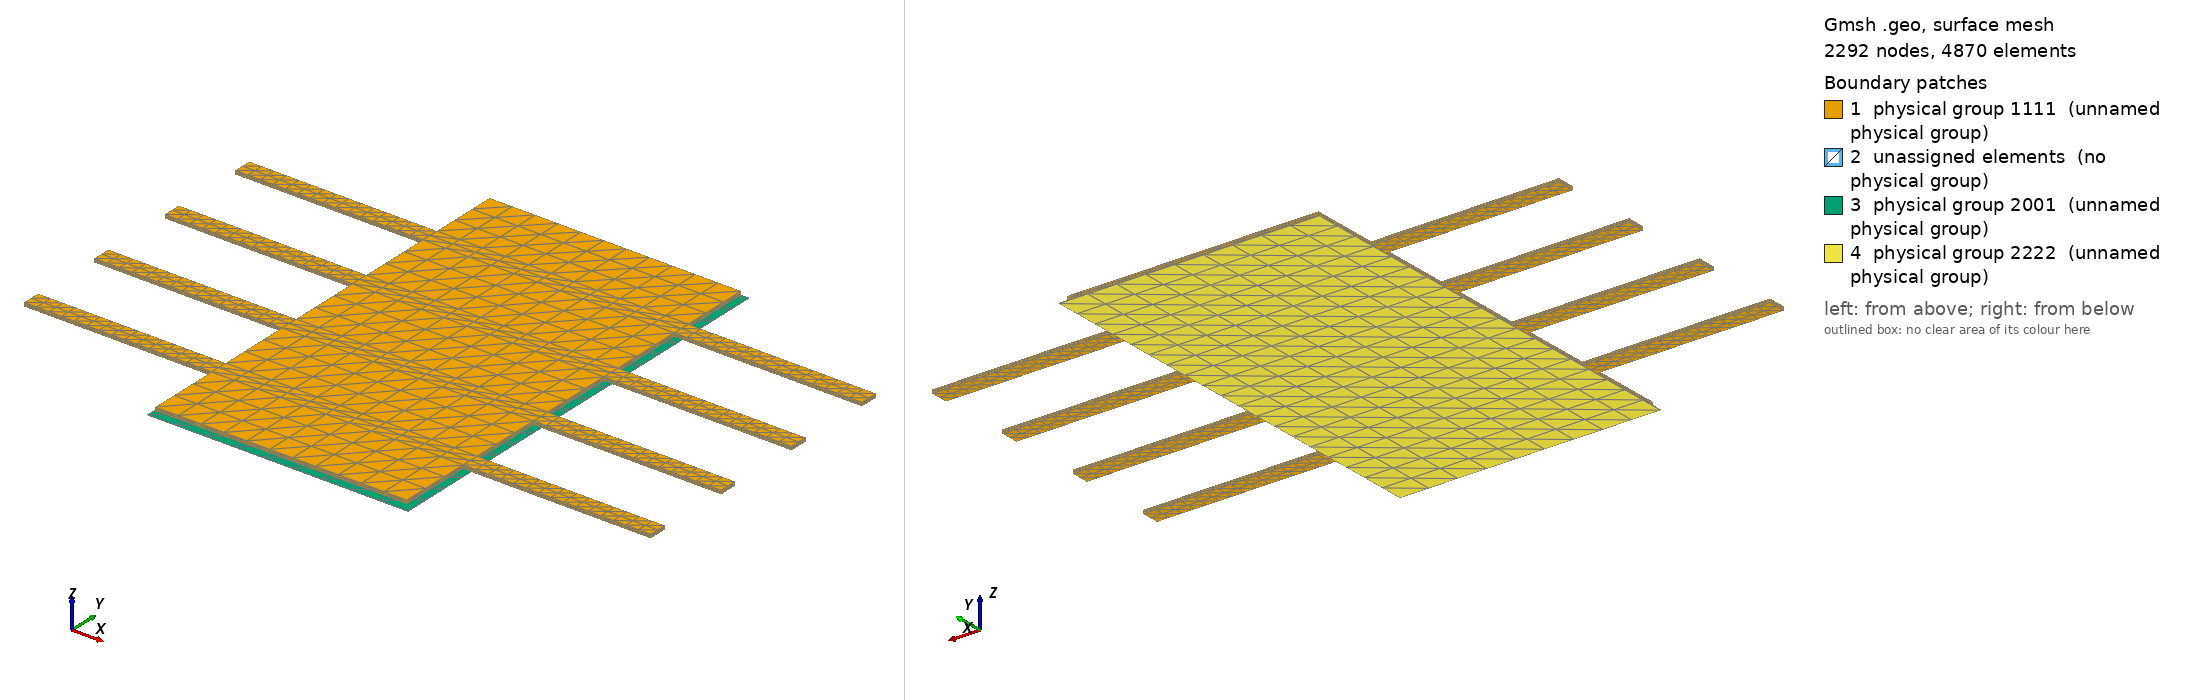

Gmsh geometry script, surface-meshed: 2292 nodes, 4870 surface elements. Boundary patches (legend numbers): 1 physical group 1111 (unnamed physical group), 2 unassigned elements (no physical group), 3 physical group 2001 (unnamed physical group), 4 physical group 2222 (unnamed physical group). Left view from above one corner, right view from below the opposite corner. Legend entries are the model's physical surfaces; 'unassigned elements' are surfaces in no physical group. The drawing asked Gmsh for element sizes between 1% and 20% of the model's largest extent; the script's own settings can give other sizes.

=== mem3D_wv2.geo (drawn) ===
Mesh.Algorithm = 2 ;
Mesh.CharacteristicLengthFactor = 1. ;
Mesh.Normals = 0;//Size of the normal vectors
Mesh.Points = 0 ;

FEM = 0 ;

u  = 1.e-6 ;

Lc = 475 * u ;
Lb = 205 * u ;
Ls = 625 * u ;

da = 80 * u ;
t = 150 * u ;
bc = 275 * u ;
bb = 20 * u ;

w = 25 * u ;

p0=  20*u ;
p1 = 20*u ;
p2 = p1;

d =  4*u ;//4*u

td = .2 * u ;// .2*u
tin = .5 * u ;//.5*u
bin = 285 * u ;
Lin = 485 *u ;
win = bin/3 ;
gap = 3*u ;// 3*u


// Shell for FEM
lcs1 = 70 * u ;
lcs2 = 90 * u ;
R1 = 600 * u ;
R2 = 900 * u ;

Point(1) = { bc/2, Lc/2, 0, p0};
Point(2) = { bc/2,-Lc/2, 0, p0};
Point(3) = {-bc/2,-Lc/2, 0, p0};
Point(4) = {-bc/2, Lc/2, 0, p0};

k = newp ;
i = 0;kl = 1 ;
For(1:4)
Point(k)   = { bc/2, Lc/2-3*w-i*(da+bb), 0, p1};
Point(k+1) = { bc/2, Lc/2-3*w-bb-i*(da+bb), 0, p1};
Point(k+2) = { -bc/2, Lc/2-3*w-i*(da+bb), 0, p1};
Point(k+3) = { -bc/2, Lc/2-3*w-bb-i*(da+bb), 0, p1};

Point(k+4)   = { bc/2+Lb, Lc/2-3*w-i*(da+bb), 0, p1};
Point(k+5) = { bc/2+Lb, Lc/2-3*w-bb-i*(da+bb), 0, p1};
Point(k+6) = { -bc/2-Lb, Lc/2-3*w-i*(da+bb), 0, p1};
Point(k+7) = { -bc/2-Lb, Lc/2-3*w-bb-i*(da+bb), 0, p1};

Line(kl) = {k,k+4};
Line(kl+1) = {k+1,k+5};
Line(kl+2) = {k+2,k+6};
Line(kl+3) = {k+3,k+7};

Line(kl+4) = {k,k+1};
Line(kl+5) = {k+4,k+5};
Line(kl+6) = {k+2,k+3};
Line(kl+7) = {k+6,k+7};

k += 8; i+=1; kl +=8 ;
EndFor

Line(33) = {4,1};
Line(34) = {4,7};
Line(35) = {8,15};
Line(36) = {16,23};
Line(37) = {24,31};
Line(38) = {32,3};
Line(39) = {3,2};
Line(40) = {2,30};
Line(41) = {29,22};
Line(42) = {21,14};
Line(43) = {13,6};
Line(44) = {5,1};

p_beams = 16 ;
p_wbeams = 3 ;
p_between = 4;//5
p_width = 12 ;

nl = 2 ;

Transfinite Line {1:4, 9:12, 17:20, 25:28 } = p_beams;
Transfinite Line {5:8,13:16, 21:24, 29:32 } = p_wbeams;
Transfinite Line {34:38,40:44} = p_between ;
Transfinite Line {33,39} = p_width ;

Line Loop(45) = {4,-8,-3,7};
Plane Surface(46) = {45};
Line Loop(47) = {12,-16,-11,15};
Plane Surface(48) = {47};
Line Loop(49) = {20,-24,-19,23};
Plane Surface(50) = {49};
Line Loop(51) = {28,-32,-27,31};
Plane Surface(52) = {51};

Line Loop(53) = {2,-6,-1,5};
Plane Surface(54) = {53};
Line Loop(55) = {-13,9,14,-10};
Plane Surface(56) = {55};
Line Loop(57) = {-21,17,22,-18};
Plane Surface(58) = {57};
Line Loop(59) = {-29,25,30,-26};
Plane Surface(60) = {59};

Transfinite Surface{46} = {8,12,11,7};
Transfinite Surface{48} = {16,20,19,15};
Transfinite Surface{50} = {24,28,27,23};
Transfinite Surface{52} = {32,36,35,31};

Transfinite Surface{54} = {10,6,5,9};
Transfinite Surface{56} = {18,14,13,17};
Transfinite Surface{58} = {26,22,21,25};
Transfinite Surface{60} = {34,30,29,33};

Line(61) = {7,5};
Line(62) = {8,6};
Line(63) = {15,13};
Line(64) = {16,14};
Line(65) = {23,21};
Line(66) = {24,22};
Line(67) = {31,29};
Line(68) = {32,30};

Transfinite Line {61:68} = p_width ;

Line Loop(69) = {44,-33,34,61};
Plane Surface(70) = {69};
Line Loop(71) = {-5,-61,7,62};
Plane Surface(72) = {71};
Line Loop(73) = {43,-62,35,63};
Plane Surface(74) = {73};
Line Loop(75) = {-13,-63,15,64};
Plane Surface(76) = {75};
Line Loop(77) = {42,-64,36,65};
Plane Surface(78) = {77};
Line Loop(79) = {-21,-65,23,66};
Plane Surface(80) = {79};
Line Loop(81) = {41,-66,37,67};
Plane Surface(82) = {81};
Line Loop(83) = {-29,-67,31,68};
Plane Surface(84) = {83};
Line Loop(85) = {-40,-39,-38,68};
Plane Surface(86) = {85};

Transfinite Surface{70} = {5,1,4,7};
Transfinite Surface{72} = {6,5,7,8};
Transfinite Surface{74} = {13,6,8,15};
Transfinite Surface{76} = {14,13,15,16};
Transfinite Surface{78} = {21,14,16,23};
Transfinite Surface{80} = {22,21,23,24};
Transfinite Surface{82} = {29,22,24,31};
Transfinite Surface{84} = {30,29,31,32};
Transfinite Surface{86} = {2,30,32,3};

Color Turquoise {Surface{46:60:2};}
Color Turquoise {Surface{70:86:2};}

volPlateINT[] = {} ;

For i In {0:7}
vol[] = Extrude {0,0,d} {Surface { 46+i*2}; Layers { {nl},  {1}} ; };
volPlateINT[] += vol[1];
EndFor
For i In {0:8}
vol[] = Extrude {0,0,d} {Surface { 70+i*2}; Layers { {nl},  {1}} ; };
volPlateINT[] += vol[1];
EndFor


Sur_PlateINT = 1111 ;
PlateINT = 1100;

Physical Surface(Sur_PlateINT) = {261,-60,84,82,403,239,-58,80,78,359,217,-56,76,74,315,
				  183,-54,-187,-191,271,70,-275,279,103,-46,-95,99,108,-306,
				  196,-284,-328,323,125,-48,-117,121,130,-350,218,-209,-213,
				  -372,367,147,-50,-139,143,152,-394,240,-231,-235,-416,411,
				  169,-52,-161,165,174,-438,262,-253,-257,-460,447,86,451,455,72};

Physical Volume(PlateINT) = {volPlateINT[]};

Sur_Beam1i = 101 ;
Sur_Beam2i = 102 ;
Sur_Beam3i = 103 ;
Sur_Beam4i = 104 ;

Pto_Beam1i1 = 111 ;
Pto_Beam1i2 = 112 ;
Pto_Beam1i3 = 113 ;
Pto_Beam1i4 = 114 ;

Pto_Beam2i1 = 121 ;
Pto_Beam2i2 = 122 ;
Pto_Beam2i3 = 123 ;
Pto_Beam2i4 = 124 ;

Pto_Beam3i1 = 131 ;
Pto_Beam3i2 = 132 ;
Pto_Beam3i3 = 133 ;
Pto_Beam3i4 = 134 ;

Pto_Beam4i1 = 141 ;
Pto_Beam4i2 = 142 ;
Pto_Beam4i3 = 143 ;
Pto_Beam4i4 = 144 ;

Physical Surface(Sur_Beam1i) = {99};
Physical Surface(Sur_Beam2i) = {121};
Physical Surface(Sur_Beam3i) = {143};
Physical Surface(Sur_Beam4i) = {165};

Physical Point(Pto_Beam1i1)= {11} ;
Physical Point(Pto_Beam1i2)= {12} ;
Physical Point(Pto_Beam1i3)= {38} ;
Physical Point(Pto_Beam1i4)= {42} ;

Physical Point(Pto_Beam2i1)= {19} ;
Physical Point(Pto_Beam2i2)= {20} ;
Physical Point(Pto_Beam2i3)= {48} ;
Physical Point(Pto_Beam2i4)= {52} ;

Physical Point(Pto_Beam3i1)= {27} ;
Physical Point(Pto_Beam3i2)= {28} ;
Physical Point(Pto_Beam3i3)= {58} ;
Physical Point(Pto_Beam3i4)= {62} ;

Physical Point(Pto_Beam4i1)= {35} ;
Physical Point(Pto_Beam4i2)= {36} ;
Physical Point(Pto_Beam4i3)= {68} ;
Physical Point(Pto_Beam4i4)= {72} ;

Sur_Beam1d = 201 ;
Sur_Beam2d = 202 ;
Sur_Beam3d = 203 ;
Sur_Beam4d = 204 ;

Pto_Beam1d1 = 211 ;
Pto_Beam1d2 = 212 ;
Pto_Beam1d3 = 213 ;
Pto_Beam1d4 = 214 ;

Pto_Beam2d1 = 221 ;
Pto_Beam2d2 = 222 ;
Pto_Beam2d3 = 223 ;
Pto_Beam2d4 = 224 ;

Pto_Beam3d1 = 231 ;
Pto_Beam3d2 = 232 ;
Pto_Beam3d3 = 233 ;
Pto_Beam3d4 = 234 ;

Pto_Beam4d1 = 241 ;
Pto_Beam4d2 = 242 ;
Pto_Beam4d3 = 243 ;
Pto_Beam4d4 = 244 ;

Physical Surface(Sur_Beam1d) = {-187};
Physical Surface(Sur_Beam2d) = {-213};
Physical Surface(Sur_Beam3d) = {-235};
Physical Surface(Sur_Beam4d) = {-257};

Physical Point(Pto_Beam1d1)= {9} ;
Physical Point(Pto_Beam1d2)= {10} ;
Physical Point(Pto_Beam1d3)= {78} ;
Physical Point(Pto_Beam1d4)= {82} ;

Physical Point(Pto_Beam2d1)= {17} ;
Physical Point(Pto_Beam2d2)= {18} ;
Physical Point(Pto_Beam2d3)= {92} ;
Physical Point(Pto_Beam2d4)= {96} ;

Physical Point(Pto_Beam3d1)= {25} ;
Physical Point(Pto_Beam3d2)= {26} ;
Physical Point(Pto_Beam3d3)= {102} ;
Physical Point(Pto_Beam3d4)= {106} ;

Physical Point(Pto_Beam4d1)= {33} ;
Physical Point(Pto_Beam4d2)= {34} ;
Physical Point(Pto_Beam4d3)= {112} ;
Physical Point(Pto_Beam4d4)= {116} ;


Color Turquoise {Surface{261,60,84,82,403,239,58,80,78,359,217,56,76,74,315,
			 183,54,187,191,271,70,275,279,103,46,95,99,108,306,
			 196,284,328,323,125,48,117,121,130,350,218,209,213,
			 372,367,147,50,139,143,152,394,240,231,235,416,411,
			 169,52,161,165,174,438,262,253,257,460,447,86,451,455,72};}


Point(201) = { bin/2, Lin/2, -gap, p0};
Point(202) = { bin/2,-Lin/2, -gap, p0};
Point(203) = {-bin/2,-Lin/2, -gap, p0};
Point(204) = {-bin/2, Lin/2, -gap, p0};

Line(404) = {204,201};
Line(405) = {201,202};
Line(406) = {202,203};
Line(407) = {203,204};

p_widthD = 10 ;//14
p_heightD = 20 ;//24

Transfinite Line {404,406} = p_widthD ;
Transfinite Line {405,407} = p_heightD ;


Line Loop(461) = {404,405,406,407};
Plane Surface(462) = {461};

Transfinite Surface {462} = {204,201,202,203} ;

nl2 = 1 ;
vol[] = Extrude {0,0,-td} {Surface { 462}; Layers { {nl2}, {1}} ; };
volDiel = vol[1];

Diel = 2000 ;
Physical Volume (Diel) = {volDiel};

Sur_Diel = 2001 ;
Physical Surface (Sur_Diel) = {-1128,-462,-1120,-1124,-1132};


//Color Coral {Surface{1128,462,1120,1124,1132}; }


vol[] = Extrude {0,0,-tin} {Surface {1133}; Layers { {nl2}, {1}} ; };
volPlateIN = vol[1];

PlateIN = 2200 ;
Physical Volume (PlateIN) = {volPlateIN};

Sur_PlateIN = 2222;
Physical Surface (Sur_PlateIN) = {1133,2010,2014,2018,2022,-2023};

Color NavyBlue{Surface{1133,2010,2014,2018,2022,2023};}

//Coherence ;


If(FEM)
// Air Layer for computation with FEM
da = gap/4 ;

Point(281) = { bc/2+Lb+da, Lc/2+da, d+da, p0};
Point(282) = { bc/2+Lb+da,-Lc/2-da, d+da, p0};
Point(283) = {-bc/2-Lb-da,-Lc/2-da, d+da, p0};
Point(284) = {-bc/2-Lb-da, Lc/2+da, d+da, p0};
Point(285) = { bc/2+Lb+da, Lc/2+da, -da, p0};
Point(286) = { bc/2+Lb+da,-Lc/2-da, -da, p0};
Point(287) = {-bc/2-Lb-da,-Lc/2-da, -da, p0};
Point(288) = {-bc/2-Lb-da, Lc/2+da, -da, p0};

Line(451) = {284,281};
Line(452) = {281,282};
Line(453) = {282,283};
Line(454) = {283,284};
Line(455) = {288,285};
Line(456) = {285,286};
Line(457) = {286,287};
Line(458) = {287,288};
Line(459) = {288,284};
Line(460) = {285,281};
Line(461) = {286,282};
Line(462) = {287,283};

Line Loop(500) = {454,451,452,453};
Plane Surface(501) = {500};
Line Loop(502) = {455,456,457,458};
Plane Surface(503) = {502};
Line Loop(504) = {460,-451,-459,455};
Plane Surface(505) = {504};
Line Loop(506) = {461,-452,-460,456};
Plane Surface(507) = {506};
Line Loop(508) = {-453,-461,457,462};
Plane Surface(509) = {508};
Line Loop(510) = {-454,-462,458,459};
Plane Surface(511) = {510};


Surface Loop(512) = {511,501,505,507,509,503};

Surface Loop(513) = {261,60,84,82,403,239,58,80,78,359,217,56,76,74,315,
		     183,54,187,191,271,70,275,279,103,46,95,99,108,306,
		     196,284,328,323,125,48,117,121,130,350,218,209,213,
		     372,367,147,50,139,143,152,394,240,231,235,416,411,
		     169,52,161,165,174,438,262,253,257,460,447,86,451,455,72};
Volume(514) = {512,513};

AirLayer = 555 ;
Physical Volume (AirLayer) = {514};

//Shell
Point(0) = {0,0,0,lcs1} ;
Point(289) = {R1,0,0,lcs1} ;
Point(290) = {0,R1,0,lcs1} ;
Point(291) = {-R1,0,0,lcs1} ;
Point(292) = {0,-R1,0,lcs1} ;

Point(293) = {R2,0,0,lcs2} ;
Point(294) = {0,R2,0,lcs2} ;
Point(295) = {0,-R2,0,lcs2} ;
Point(296) = {-R2,0,0,lcs2} ;

Point(297) = {0,0,R1,lcs1} ;
Point(298) = {0,0,-R1,lcs1} ;
Point(299) = {0,0,R2,lcs2} ;
Point(300) = {0,0,-R2,lcs2} ;


Circle(2223) = {291,0,292};
Circle(2224) = {292,0,289};
Circle(2225) = {289,0,290};
Circle(2226) = {290,0,291};
Circle(2227) = {297,0,292};
Circle(2228) = {297,0,289};
Circle(2229) = {297,0,290};
Circle(2230) = {297,0,291};
Circle(2231) = {291,0,298};
Circle(2232) = {298,0,292};
Circle(2233) = {289,0,298};
Circle(2234) = {290,0,298};

Circle(2235) = {295,0,293};
Circle(2236) = {293,0,294};
Circle(2237) = {294,0,296};
Circle(2238) = {296,0,295};
Circle(2239) = {295,0,299};
Circle(2240) = {293,0,299};
Circle(2241) = {294,0,299};
Circle(2242) = {296,0,299};
Circle(2243) = {295,0,300};
Circle(2244) = {293,0,300};
Circle(2245) = {294,0,300};
Circle(2246) = {296,0,300};

Line Loop(2247) = {-2228,2227,2224};
Surface(2248) = {2247};
Line Loop(2249) = {-2225,-2228,2229};
Surface(2250) = {2249};
Line Loop(2251) = {-2226,-2229,2230};
Surface(2252) = {2251};
Line Loop(2253) = {-2227,2230,2223};
Surface(2254) = {2253};
Line Loop(2255) = {2224,2233,2232};
Surface(2256) = {2255};
Line Loop(2257) = {-2233,2225,2234};
Surface(2258) = {2257};
Line Loop(2259) = {-2234,2226,2231};
Surface(2260) = {2259};
Line Loop(2261) = {-2223,2231,2232};
Surface(2262) = {2261};

Line Loop(2263) = {-2239,2235,2240};
Surface(2264) = {2263};
Line Loop(2265) = {-2240,2236,2241};
Surface(2266) = {2265};
Line Loop(2267) = {-2241,2237,2242};
Surface(2268) = {2267};
Line Loop(2269) = {-2242,2238,2239};
Surface(2270) = {2269};
Line Loop(2271) = {-2243,2235,2244};
Surface(2272) = {2271};
Line Loop(2273) = {-2244,2236,2245};
Surface(2274) = {2273};
Line Loop(2275) = {-2245,2237,2246};
Surface(2276) = {2275};
Line Loop(2277) = {-2246,2238,2243};
Surface(2278) = {2277};

Surface Loop(2279) = {2266,2264,2270,2268,2276,2274,2272,2278};
Surface Loop(2280) = {2250,2258,2256,2248,2254,2252,2260,2262};
Volume(2281) = {2279,2280};


Shell = 3000 ;
Physical Volume (Shell) ={2281};


Surface Loop(2282) = {1120,462,1124,1128,1132,2022,2010,2014,2018,2023};

Volume(2283) = {2280,2282,512};

Air = 1000 ;
Physical Volume (Air) = {2283};

EndIf
